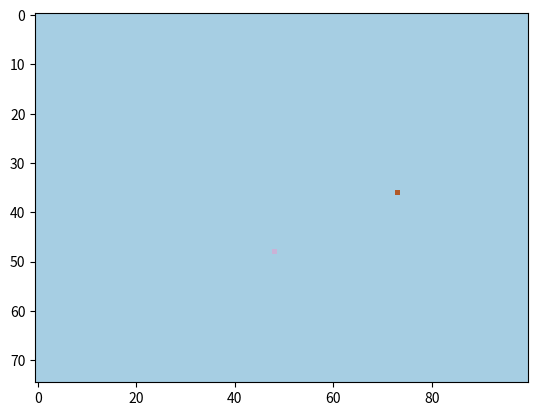

Write the Python code that produced this figure.
import numpy as np
import matplotlib.pyplot as plt
import matplotlib.animation
import math
import random
class createMap(object):
    fig = plt.figure()
    #Symmetry is an integer and represents the following protocols:
    #0:Rotational (by pi)
    #1:Horizontal (Based on y-axis)
    #2:Vertical (based on x-axis)

    #Underlying data structure is a numpy array with dimensions (sizeX,sizeY)
    def __init__(self,sizeX,sizeY,symmetry):
        self.sizeX=sizeX
        self.sizeY=sizeY
        self.symmetry=symmetry

        self.received_click=False
        self.clicked_x=-1
        self.clicked_y=-1

        self.startx=random.randint(0,self.sizeX-1)
        self.starty=random.randint(0,self.sizeY-1)

        self.targetx=self.sizeX-int(self.startx*random.random())-1
        self.targety=self.sizeY-int(self.starty*random.random())-1

        #start,end tuples with dimensions (x,y)
        self.destination=np.zeros(4)
        self.destination[0]=self.startx
        self.destination[1]=self.starty
        self.destination[2]=self.targetx
        self.destination[3]=self.targety

        self.board=np.zeros((sizeX,sizeY))
        self.board[self.startx,self.starty]=2
        self.board[self.targetx,self.targety]=3

    #animation function that will handle updating canvas called by funcAnimator
    def iterate(self,i):
        if self.received_click:
            self.updateCanvas()
            self.received_click=False
        return plt.imshow(self.board,interpolation="nearest",animated=True,cmap="Paired"),
    #Make 3 different cases depending on symmetry, Going to be based on matplotlib and clicks
    #depending on the symmetry it will update the canvas based on it.

    def updateCanvas(self):
        #Vertical reflection
        symmetricX,symmetricY=(-1,-1)
        if self.symmetry==2:
            symmetricX=self.clicked_x
            symmetricY=(2*(self.sizeY-1)/2.0-self.clicked_y)
        elif self.symmetry==1:
            symmetricX=(2*(self.sizeX-1)/2.0-self.clicked_x)
            symmetricY=self.clicked_y
        elif self.symmetry==0:
            #Rotational by pi
            symmetricX=(2*(self.sizeX-1)/2.0-self.clicked_x)
            symmetricY=(2*(self.sizeY-1)/2.0-self.clicked_y)
        #Update the canvas now
        symmetricX=int(round(symmetricX))
        symmetricY=int(round(symmetricY))
        self.board[self.clicked_x,self.clicked_y]=1
        self.board[symmetricX,symmetricY]=1

instance=createMap(75,100,1)
def clickEvent(event):

    #right click
    if event.button==3:
        instance.clicked_x=int(round(event.ydata))
        instance.clicked_y=int(round(event.xdata))
        instance.received_click=True
instance.fig.canvas.mpl_connect("button_press_event",clickEvent)
anim=matplotlib.animation.FuncAnimation(instance.fig,instance.iterate,blit=True,interval=50,frames=1000,repeat=False)
plt.show(anim)
np.save("board2",instance.board)
np.save("info2",instance.destination)


